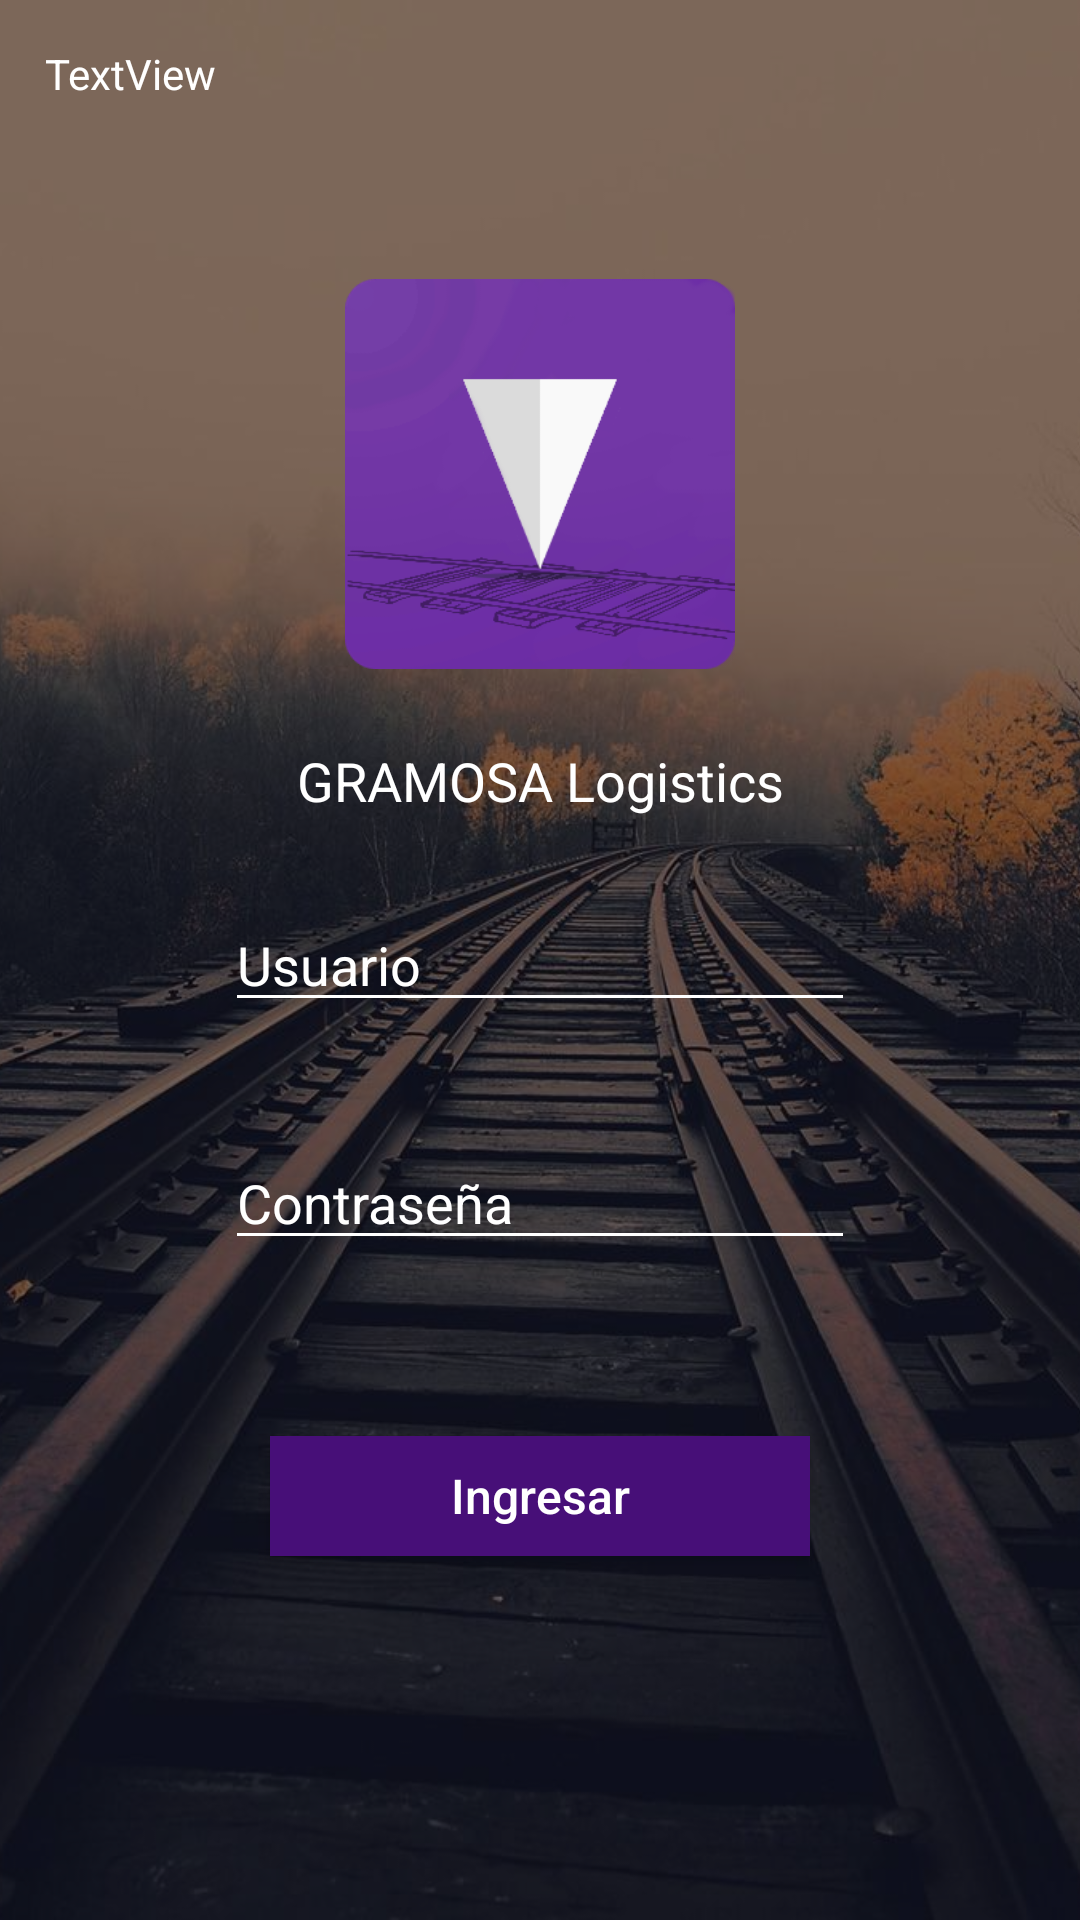

Android layout source for this screen:
<!-- AndroidManifest.xml: application theme AppTheme -->
<!-- res/layout/activity_login.xml -->
<?xml version="1.0" encoding="utf-8"?>
<RelativeLayout xmlns:android="http://schemas.android.com/apk/res/android"
    xmlns:app="http://schemas.android.com/apk/res-auto"
    xmlns:tools="http://schemas.android.com/tools"
    android:id="@+id/activity_login2"
    android:layout_width="match_parent"
    android:layout_height="match_parent"
    tools:context="dbxprts.terminaltrak.LoginActivity">

    <ImageView
        android:id="@+id/loginImageBackground"
        android:layout_width="match_parent"
        android:layout_height="match_parent"
        android:layout_alignParentTop="true"
        android:scaleType="centerCrop"
        android:src="@drawable/background" />

    <RelativeLayout xmlns:android="http://schemas.android.com/apk/res/android"
        xmlns:app="http://schemas.android.com/apk/res-auto"
        xmlns:tools="http://schemas.android.com/tools"
        android:id="@+id/activity_login2_container"
        android:layout_width="match_parent"
        android:layout_height="match_parent"
        android:background="@color/transparency_background"
        tools:context="dbxprts.terminaltrak.LoginActivity">

        <TextView
            android:id="@+id/versionNumberLogin"
            android:layout_width="wrap_content"
            android:layout_height="wrap_content"
            android:layout_marginLeft="15dp"
            android:layout_marginTop="15dp"
            android:text="TextView"
            android:textColor="@android:color/white" />

        <TextView
            android:id="@+id/TEST"
            android:layout_width="match_parent"
            android:layout_height="wrap_content"
            android:layout_above="@+id/userField"
            android:layout_centerHorizontal="true"
            android:layout_marginBottom="27dp"
            android:text="GRAMOSA Logistics"
            android:textAlignment="center"
            android:textColor="@android:color/white"
            android:textSize="18sp" />

        <EditText
            android:id="@+id/passwordField"
            style="@style/Widget.AppCompat.EditText"
            android:layout_width="wrap_content"
            android:layout_height="wrap_content"
            android:layout_alignLeft="@+id/userField"
            android:layout_alignStart="@+id/userField"
            android:layout_below="@+id/userField"
            android:layout_marginTop="38dp"
            android:backgroundTint="@android:color/white"
            android:ems="10"
            android:hint="Contraseña"
            android:inputType="textFilter"
            android:maxLines="1"
            android:singleLine="true"
            android:textColor="@android:color/white"
            android:textColorHint="@android:color/white"
            android:textColorLink="@color/colorPrimary"
            android:textCursorDrawable="@null" />

        <Button
            android:id="@+id/buttonData"
            android:layout_width="180dp"
            android:layout_height="40dp"
            android:layout_alignTop="@+id/passwordField"
            android:layout_centerHorizontal="true"
            android:layout_marginTop="100dp"
            android:background="@color/ButtonPurple"
            android:text="Ingresar"
            android:textAllCaps="false"
            android:textColor="@android:color/white"
            android:textSize="16sp" />

        <EditText
            android:id="@+id/userField"
            android:layout_width="wrap_content"
            android:layout_height="wrap_content"
            android:layout_centerHorizontal="true"
            android:layout_centerVertical="true"
            android:backgroundTint="@android:color/white"
            android:ems="10"
            android:hint="Usuario"
            android:inputType="textPersonName"
            android:singleLine="false"
            android:textColor="@android:color/white"
            android:textColorHint="@android:color/white"
            android:textColorLink="@android:color/white"
            android:textCursorDrawable="@null" />

        <ImageView
            android:id="@+id/loginImage"
            android:layout_width="match_parent"
            android:layout_height="130dp"
            android:layout_above="@+id/TEST"
            android:layout_alignParentLeft="true"
            android:layout_alignParentStart="true"
            android:layout_marginBottom="25dp"
            app:srcCompat="@drawable/icon" />

    </RelativeLayout>
</RelativeLayout>
<!-- resources referenced by this layout -->
<resources>
  <color name="ButtonPurple">#470f78</color>
  <color name="colorPrimary">#470f78</color>
  <color name="transparency_background">#81000000</color>
  <!-- drawable background: jpg bitmap (drawable, 271493 bytes) -->
  <!-- drawable icon: png bitmap (drawable, 21876 bytes) -->
  <style name="AppTheme" parent="Theme.AppCompat.Light.NoActionBar">
          
          <item name="colorPrimary">@color/colorPrimary</item>
          <item name="colorPrimaryDark">@color/colorPrimaryDark</item>
          <item name="colorAccent">@color/colorAccent</item>
          <item name="windowActionBar">false</item>
          <item name="windowNoTitle">true</item>
      </style>
  <color name="colorPrimaryDark">#00081f</color>
  <color name="colorAccent">#ffffff</color>
</resources>
